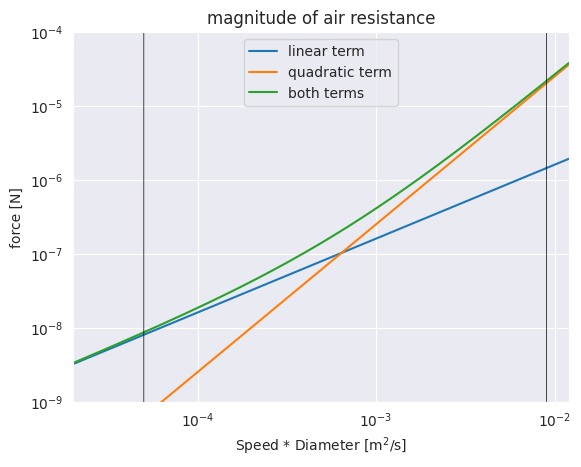

This figure's Python source:
import numpy as np
import matplotlib.pylab as plt
import seaborn as sns

sns.set_style('darkgrid')


def air_resistance(V, D):
    """ return linear and quadratic terms """
    B = 1.6e-4  # Ns/m^2
    C = 0.25    # Ns^2/m^4
    term1 = B * D * V
    term2 = C * (D**2) * (V**2)
    return term1, term2


product_range = 10000
vel = [0.0001*x for x in range(product_range)]
dia = [0.0001*x for x in range(product_range)]
product = np.array(vel) * np.array(dia)

term1_list = []
term2_list = []
for i in range(product_range):
    term_1, term_2 = air_resistance(vel[i], dia[i])
    term1_list.append(term_1)
    term2_list.append(term_2)

fig, ax = plt.subplots(dpi=200)

ax.plot(product, term1_list, label='linear term')
ax.plot(product, term2_list, label='quadratic term')
ax.plot(product, np.array(term1_list) + np.array(term2_list), label='both terms')

ax.set_xlabel(r'Speed * Diameter [m$^2$/s]')
ax.set_title('magnitude of air resistance')
ax.set_ylabel('force [N]')
ax.set_yscale('log')
ax.set_xscale('log')
ax.set_xlim([2e-5, 1.2e-2])
ax.set_ylim([1e-9, 1e-4])
yrange = np.array([1e-9 * x for x in range(10**6)])
ax.legend(loc=9)
low_limit = 5e-5
upp_limit = 9e-3
ax.plot(np.ones(len(yrange)) * low_limit, yrange, linestyle='-', linewidth=0.5, color='black')
ax.plot(np.ones(len(yrange)) * upp_limit, yrange, linestyle='-', linewidth=0.5, color='black')

plt.show()

baseball = 5 * 0.07     # quadratic only
oil = 5e-5 * 1.5e-6     # linear only
rain = 1 * 0.001        # both terms
